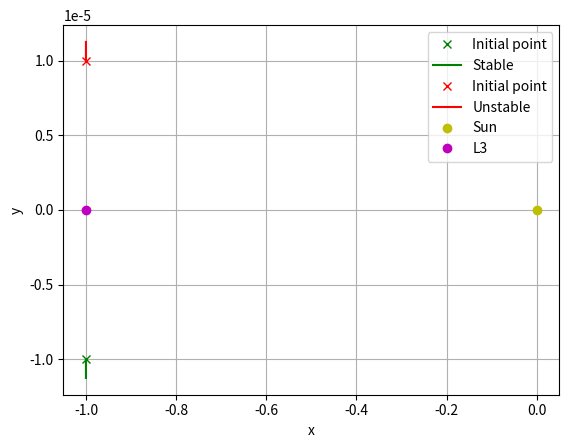
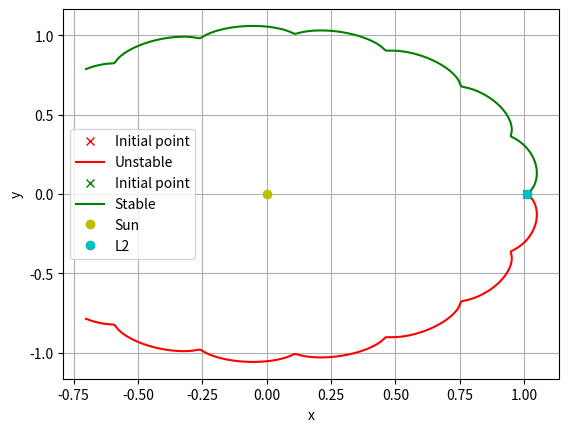

These figures' Python source, in order:
#!/usr/bin/env python3
# -*- coding: utf-8 -*-
"""
Created on Wed Apr  1 16:37:25 2020

@author: Carmen
"""

########## SUN -VENUS TRANSFER ############
##########      WORKSHOP 1     ############


########## IMPORT PACKAGES ############
import numpy as np;
import sympy as sp;
from scipy.integrate import odeint;
from numpy import log as ln;
import time;
from math import *;
import random;
from sympy.solvers import solve;
from sympy.core.symbol import symbols;
import matplotlib.pyplot as plt;
import heapq


########## DEFINE CONSTANTS ############
G=6.6743015*10**(-11);                  #m3/kg/s2
m_sun=1.9891e+30;                       #kg
m_v=4.8685e+24;                         #kg
m_E=6.0477e+24;                         #kg
m_moon=7.342e+22 #kg  
mu_sun=G*m_sun;                         #m3/s2
a_v=108208179*10**3;                    #m
t_v=3089688;                            #s
t_E=325.25*86400;                       #s

############# FUNCTIONS ################


#Returns: colinear lagrange point coordinates (Newton's method)
#Input: x initial guess
def lagrangian(guess):
    
    #Convergence condition for position
    tolerance=10**(-15);  
    conv=1000;
    
    #Initial guess, assuming colinear
    x=guess;  y=0; z=0; 
    r1=sqrt((x+mu)**2);
    r2=sqrt((x-(1-mu))**2);
    
    while (conv>tolerance):

        f_mu=x-(1-mu)/r1**3*(x+mu)-mu/r2**3*(x-(1-mu));
        f_mu_prime= 3*(1-mu)*(mu+x)**2/r1**5-mu/r2**3-(1-mu)/r1**3-3*mu*(-mu-x+1)*(mu+x-1)/r2**5+1;
        
        #Compute convergence
        conv=abs(f_mu/f_mu_prime/x); 
        
        #Update satellite position
        x=x-f_mu/f_mu_prime;
        r1=abs(x+mu); 
        r2=abs(x-(1-mu)); 
    
    lagrange=[x,y,z];
    
    return lagrange


#Returns: Jacobian eigenvalues, eigenvectors
#Input: x,y,z vector
def stability(lagrange):
    
    #Assume planar displacement
    x,y=sp.symbols('x y')
    U=-((1-mu)/sp.sqrt((x+mu)**2+y**2)+mu/sp.sqrt((x-1+mu)**2+y**2))-0.5*(x**2+y**2);
    Uxx=sp.diff(sp.diff(U,x),x);
    Uxy=sp.diff(sp.diff(U,x),y);
    Uyy=sp.diff(sp.diff(U,y),y);
    
    #Take negative of result to account for absolute value r1, r2
    Uxx=-float(Uxx.subs([(x,lagrange[0]), (y, lagrange[1])]))
    Uxy=-float(Uxy.subs([(x,lagrange[0]), (y, lagrange[1])]))
    Uyy=-float(Uyy.subs([(x,lagrange[0]), (y, lagrange[1])]))
    
     #Define Jacobian
    A=[[0, 0, 1, 0],
       [0, 0, 0, 1],
       [Uxx, Uxy, 0, 2],
       [Uxy, Uyy, -2, 0]]
    
    #Find eigenvalues and eigenvectors
    eigenvalues=np.linalg.eig(A)[0];
    eigenvectors=np.linalg.eig(A)[1]; 
    
    return eigenvalues,eigenvectors


def manifold (lagrange,eigenvalue,eigenvector):
    
    per=10**(-5);   #perturbation, [-]
    t_max=5*t_E/t_v; #[-] #80
    dt=10**(-3);
    
    #Forward/backward integration
    if(eigenvalue>0):       #unstable, forward integrate
        t=np.arange(0,t_max,dt); 
        stability='Unstable'
        colour='r'
    else:                   #stable, backward integrate
        t=np.arange(t_max,0,-dt);
        stability='Stable'
        colour='g'
    
    def func(X, t, mu):
        
        x, y, vx, vy = X
        
        dXdt = [0,0,0,0]
        
        #Derivative
        dXdt[0]=vx
        dXdt[1]=vy
        dXdt[2]=2*vy+x-(1-mu)*(x+mu)/((x+mu)**2+y**2)**(3/2)-mu*(x-(1-mu))/((x+mu-1)**2+y**2)**(3/2)
        dXdt[3]=-2*vx+y-(1-mu)*y/((x+mu)**2+y**2)**(3/2)-mu*y/sqrt((x+mu-1)**2+y**2)**(3/2)
        
        return dXdt
    
    #Lagrangian state [x0,y0,vx0,vy0]
    X_0=[lagrange[0],lagrange[1],0,0]; 
    
    #Initial state
    X_i=X_0-per*(eigenvector/np.linalg.norm(eigenvector));
    
    sol = odeint(func, X_i, t, args=(mu,), atol=10**(-12),rtol=10**(-12)); 
    
    plt.plot(X_i[0],X_i[1], 'x'+colour , label='Initial point')
    plt.plot(sol[:, 0],  sol[:, 1], colour, label=stability)
    
    
    return sol


#Returns: real eigenvalues, corresponding eigenvectors, direction arrays
#Input: lagrange
def real(lagrange):
    
    #Identify real eigenvalues and corresponding eigenvector
    i=0;
    real_eigenvalues=[];
    real_eigenvectors=[];
    eigenvalues,eigenvectors=stability(lagrange);
    
    while (i<len(eigenvalues)):
        if abs(eigenvalues[i].imag)<(10**(-15)):
            real_eigenvalues=np.append(real_eigenvalues, eigenvalues[i].real)
            if (len(real_eigenvectors)==0):
                real_eigenvectors=eigenvectors[:,i].real
            else:
                real_eigenvectors=[real_eigenvectors, eigenvectors[:,i].real]
        i=i+1;
    
    return real_eigenvalues, real_eigenvectors





############### MAIN ###################
ratio=m_sun/m_v;                        #m1/m2
#ratio=m_E/m_moon;
mu=1/(ratio+1);                         #CR3BP normalization

#Initial and target Lagrange
L_start_dl=lagrangian(-1.000001)          #L3, [-]
L_end_dl=lagrangian(1.003)     #1.009371)   #1.003             #L2, [-]

L_start=np.multiply(L_start_dl,a_v)+[mu*a_v,0,0];    #L3, [m] wrt Sun
L_end=np.multiply(L_end_dl,a_v)+[mu*a_v,0,0];        #L2, [m] wrt Sun

#ver1=abs(L_start[0]-107201002*1000)/10720100/1000*100    #Validation error L1 [%]
#ver2=abs(L_end[0]- 109223156*1000)/109223156/1000*100    #Validation error L2 [%]

#Stability of Lagrange
stability_L_start=stability(L_start_dl)[0];
stability_L_end=stability(L_end_dl)[0];

#Manifolds
    #Manifolds for initial Lagrange
eigenvalues,eigenvectors=real(L_start_dl)
manifold(L_start_dl,eigenvalues[0],eigenvectors[0])
manifold(L_start_dl,eigenvalues[1],eigenvectors[1])

#Display
plt.plot(0,0,'oy',label='Sun')
plt.plot(L_start_dl[0],L_start_dl[1],'om', label='L3' ) 
plt.legend(loc='best')
plt.xlabel('x')
plt.ylabel('y')
plt.grid()
plt.show()
    
    #Manifolds for target Lagrange
eigenvalues,eigenvectors=real(L_end_dl)
manifold(L_end_dl,eigenvalues[0],eigenvectors[0])
manifold(L_end_dl,eigenvalues[1],eigenvectors[1])

#GDisplay
plt.plot(0,0,'oy',label='Sun')
plt.plot(L_end_dl[0],L_end_dl[1],'oc', label='L2' ) 
plt.legend(loc='best')
plt.xlabel('x')
plt.ylabel('y')
plt.grid()
plt.show()
